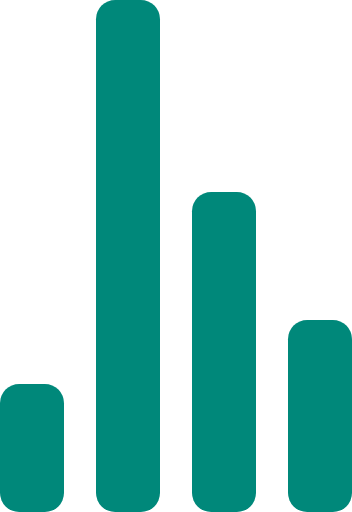
t = 0.00 s
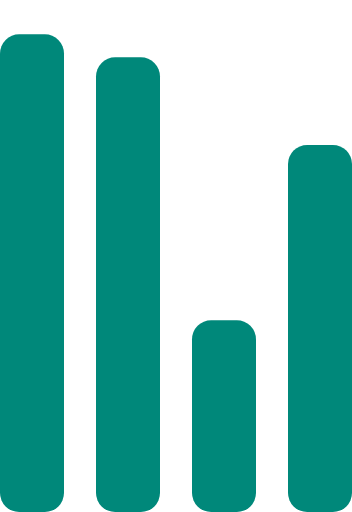
t = 0.72 s
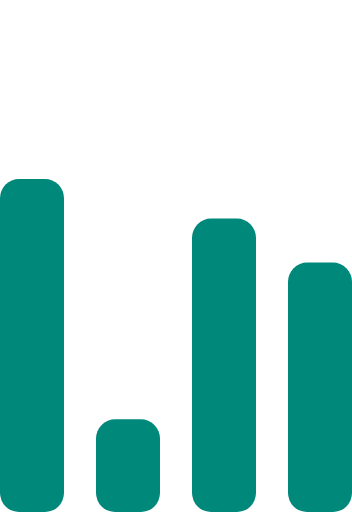
t = 1.43 s
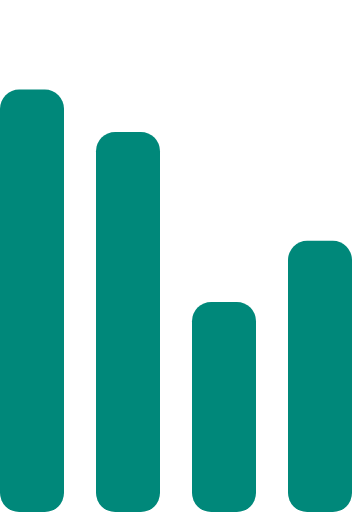
t = 2.15 s
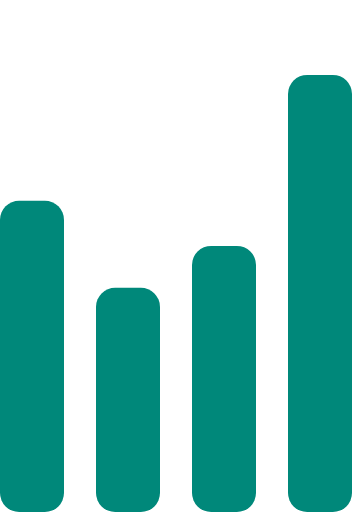
t = 2.87 s
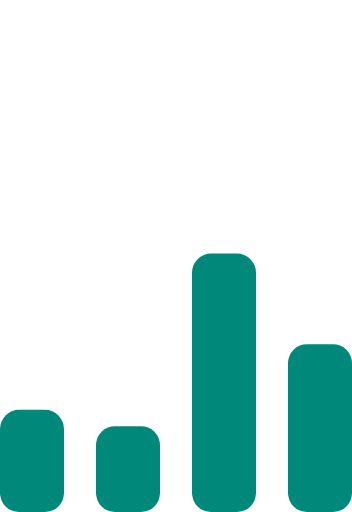
t = 3.58 s

The animated SVG that drew these frames (rendered in a browser with its animation timeline set to each time). Animation: 4 SMIL elements (animate=4); one cycle of 4.30 s, repeats indefinitely.

<svg width="100%" height="100%" viewBox="0 0 55 80" xmlns="http://www.w3.org/2000/svg" fill="#00887a">
    <g transform="matrix(1 0 0 -1 0 80)">
        <rect width="10" height="20" rx="3">
            <animate attributeName="height"
                 begin="0s" dur="4.3s"
                 values="20;45;57;80;64;32;66;45;64;23;66;13;64;56;34;34;2;23;76;79;20" calcMode="linear"
                 repeatCount="indefinite" />
        </rect>
        <rect x="15" width="10" height="80" rx="3">
            <animate attributeName="height"
                 begin="0s" dur="2s"
                 values="80;55;33;5;75;23;73;33;12;14;60;80" calcMode="linear"
                 repeatCount="indefinite" />
        </rect>
        <rect x="30" width="10" height="50" rx="3">
            <animate attributeName="height"
                 begin="0s" dur="1.4s"
                 values="50;34;78;23;56;23;34;76;80;54;21;50" calcMode="linear"
                 repeatCount="indefinite" />
        </rect>
        <rect x="45" width="10" height="30" rx="3">
            <animate attributeName="height"
                 begin="0s" dur="2s"
                 values="30;45;13;80;56;72;45;76;34;23;67;30" calcMode="linear"
                 repeatCount="indefinite" />
        </rect>
    </g>
</svg>
